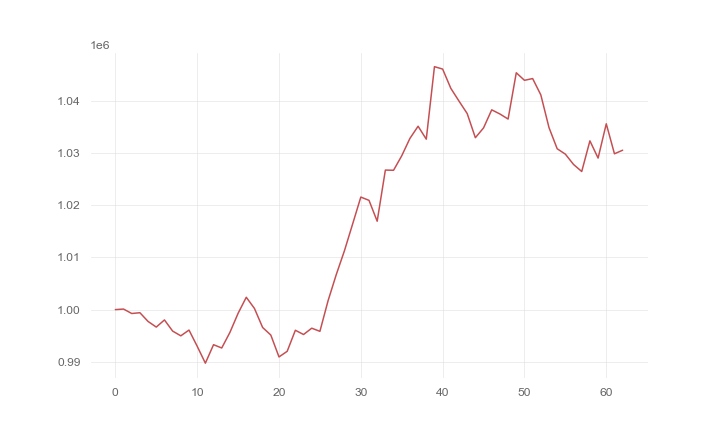

Data behind this chart, as committed beside it:
, 0
0, 1000000
1, 1000104
2, 999254
3, 999403
4, 997729
5, 996652
6, 998023
7, 995886
8, 994979
9, 996080
10, 992988
11, 989740
12, 993280
13, 992648
14, 995627
15, 999288
16, 1002364
17, 1000221
18, 996573
19, 995123
20, 990935
21, 992012
22, 996043
23, 995229
24, 996440
25, 995839
26, 1001716
27, 1006713
28, 1011282
29, 1016403
30, 1021554
31, 1020926
32, 1016929
33, 1026726
34, 1026687
35, 1029459
36, 1032786
37, 1035123
38, 1032643
39, 1046532
40, 1046071
41, 1042381
42, 1039938
43, 1037554
44, 1032924
45, 1034802
46, 1038264
47, 1037468
48, 1036497
49, 1045368
50, 1043917
51, 1044254
52, 1041124
53, 1034863
54, 1030809
55, 1029775
56, 1027800
57, 1026451
58, 1032324
59, 1029022
... 3 more rows
